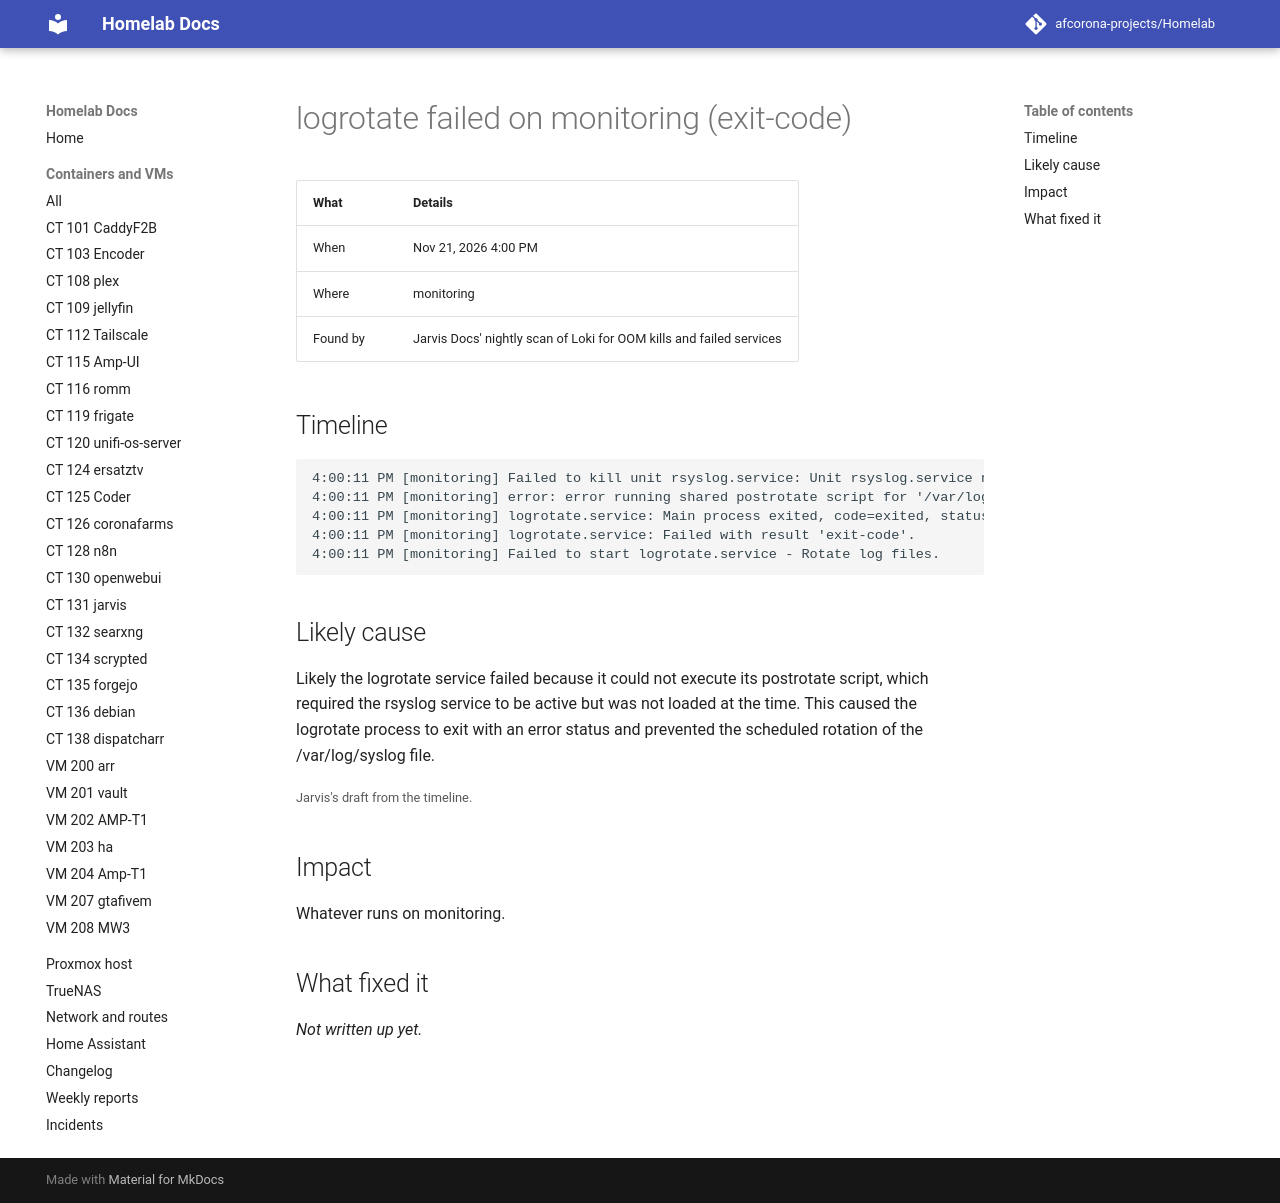

repository: afcorona-projects/Homelab · page: incidents/2026-11-21-1600-logrotate-failed/index.html · generator: mkdocs

# logrotate failed on monitoring (exit-code)

| What | Details |
|---|---|
| When | Nov 21, 2026 4:00 PM |
| Where | monitoring |
| Found by | Jarvis Docs' nightly scan of Loki for OOM kills and failed services |

## Timeline

```text
4:00:11 PM [monitoring] Failed to kill unit rsyslog.service: Unit rsyslog.service not loaded.
4:00:11 PM [monitoring] error: error running shared postrotate script for '/var/log/syslog
4:00:11 PM [monitoring] logrotate.service: Main process exited, code=exited, status=1/FAILURE
4:00:11 PM [monitoring] logrotate.service: Failed with result 'exit-code'.
4:00:11 PM [monitoring] Failed to start logrotate.service - Rotate log files.
```

## Likely cause

Likely the logrotate service failed because it could not execute its postrotate script, which required the rsyslog service to be active but was not loaded at the time. This caused the logrotate process to exit with an error status and prevented the scheduled rotation of the /var/log/syslog file.

<small>Jarvis's draft from the timeline.</small>

## Impact

Whatever runs on monitoring.

## What fixed it

_Not written up yet._
